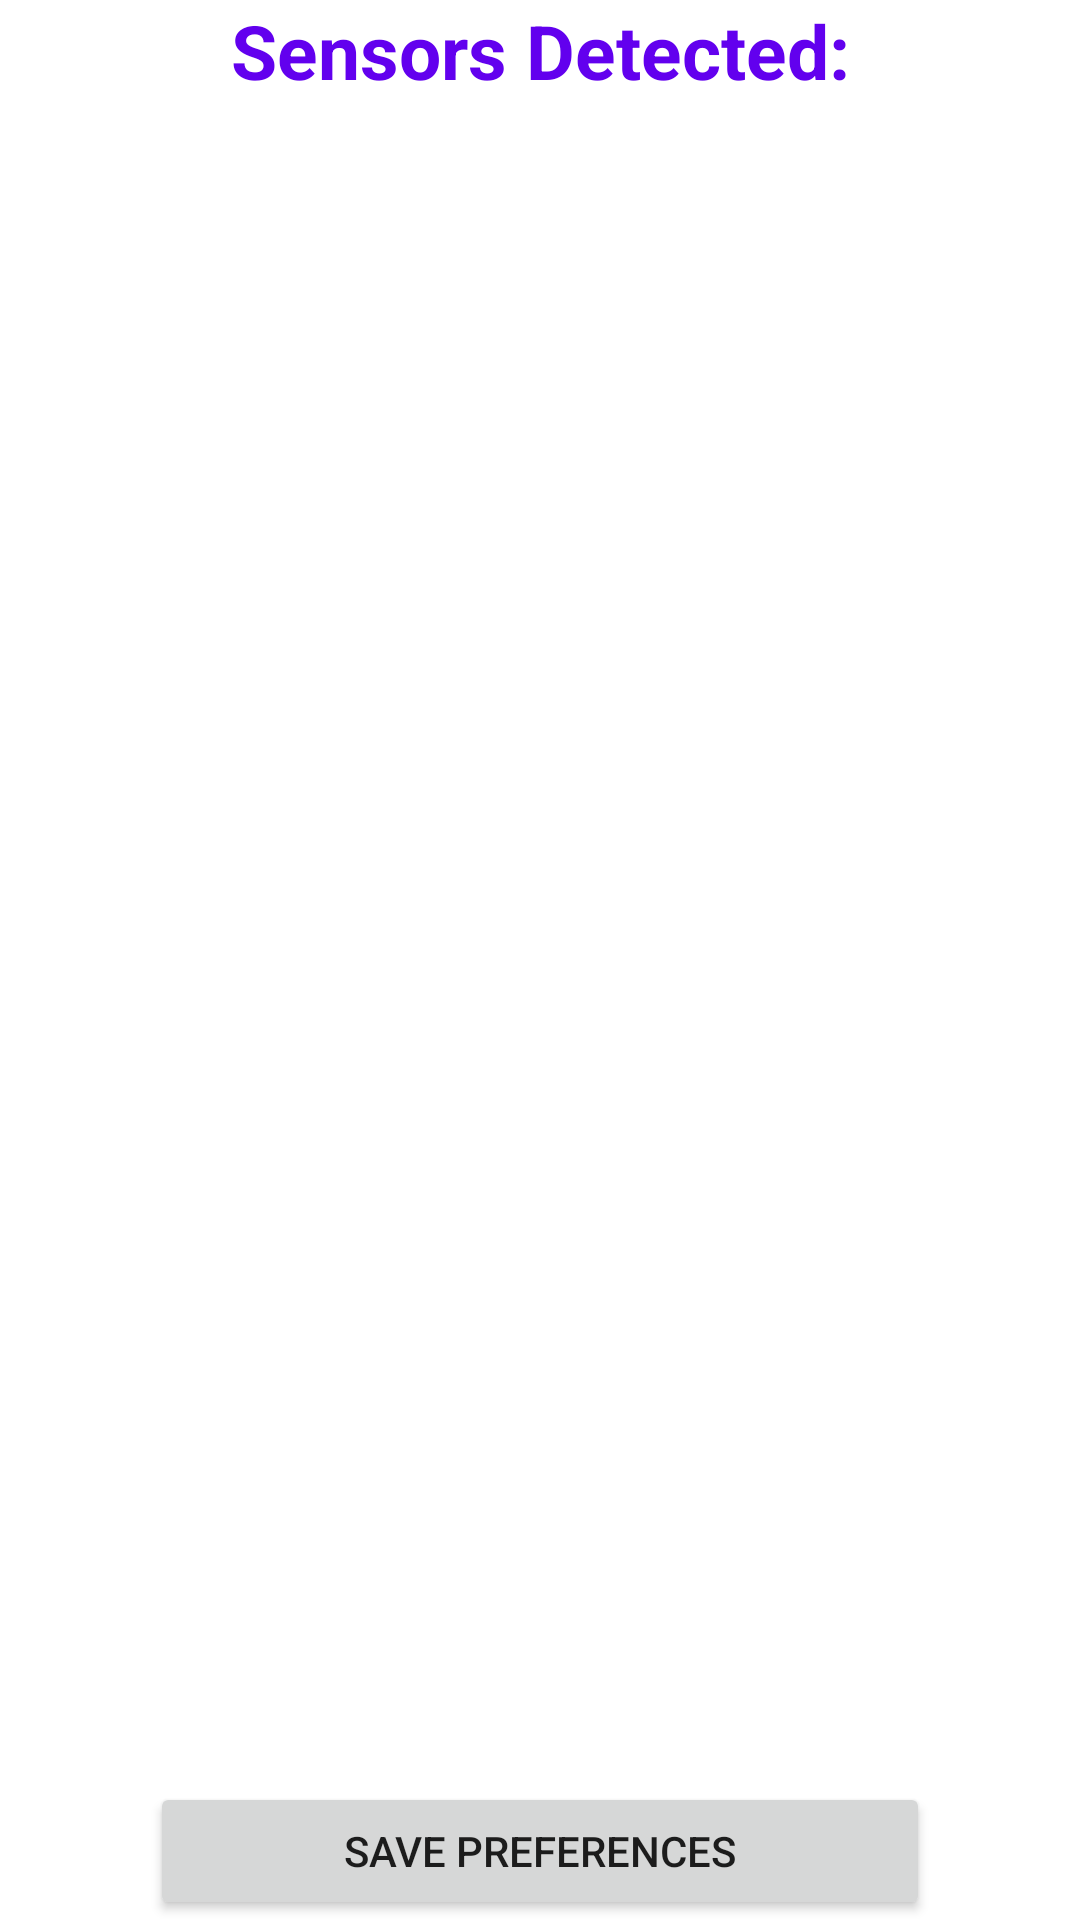

Produce the Android XML layout that renders to this screen, including the resource entries it uses.
<!-- AndroidManifest.xml: application theme Theme.SensorsApp -->
<!-- res/layout/activity_sensor_settings.xml -->
<?xml version="1.0" encoding="utf-8"?>
<LinearLayout xmlns:android="http://schemas.android.com/apk/res/android"
    xmlns:app="http://schemas.android.com/apk/res-auto"
    xmlns:tools="http://schemas.android.com/tools"
    android:layout_width="match_parent"
    android:layout_height="match_parent"
    android:orientation="vertical"
    tools:context=".SensorSettingsActivity">

    <LinearLayout
        android:layout_width="match_parent"
        android:layout_height="match_parent"
        android:orientation="vertical">

        <TextView
            android:layout_width="match_parent"
            android:layout_height="0px"
            android:layout_weight="1"
            android:text="@string/sensors_found"
            android:textSize="25dp"
            android:textColor="@color/purple_500"
            android:gravity="center_horizontal"
            android:textStyle="bold"/>

        <ListView
            android:id="@+id/sensorList"
            android:layout_width="match_parent"
            android:layout_height="0px"
            android:layout_weight="12"/>

        <Button
            android:layout_width="match_parent"
            android:layout_height="0px"
            android:layout_weight="1"
            android:layout_marginRight="50dp"
            android:layout_marginLeft="50dp"
            android:text="@string/save_preferences"
            android:onClick="savePreferences"/>

    </LinearLayout>

</LinearLayout>
<!-- resources referenced by this layout -->
<resources>
  <string name="save_preferences">Save Preferences</string>
  <string name="sensors_found">Sensors Detected:</string>
  <style name="Theme.SensorsApp" parent="Theme.MaterialComponents.DayNight.DarkActionBar">
          
          <item name="colorPrimary">@color/purple_500</item>
          <item name="colorPrimaryVariant">@color/purple_700</item>
          <item name="colorOnPrimary">@color/white</item>
          
          <item name="colorSecondary">@color/teal_200</item>
          <item name="colorSecondaryVariant">@color/teal_700</item>
          <item name="colorOnSecondary">@color/black</item>
          
          <item name="android:statusBarColor" tools:targetApi="l">?attr/colorPrimaryVariant</item>
          
      </style>
  <!-- not gathered from this repository: default colours our renderer supplied (Android Studio template values) -->
  <color name="purple_500">#FF6200EE</color>
  <color name="purple_700">#FF3700B3</color>
  <color name="teal_200">#FF03DAC5</color>
  <color name="teal_700">#FF018786</color>
  <color name="black">#FF000000</color>
  <color name="white">#FFFFFFFF</color>
</resources>
